7-way image classification set "Banana Disease Recognition" from GitHub (kavitha-35/Banana-Leaf-Disease-Detection); label vocabulary: banana black sigatoka disease, banana bract mosaic virus disease, banana healthy leaf, banana insect pest disease, banana moko disease, banana panama disease, banana yellow sigatoka disease.

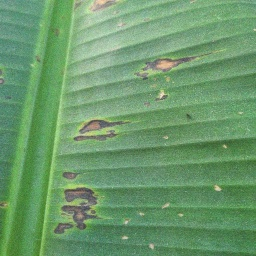
Label: banana black sigatoka disease

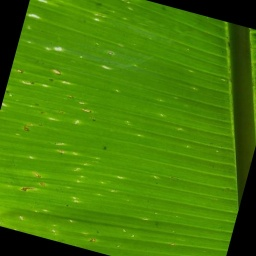
Label: banana insect pest disease

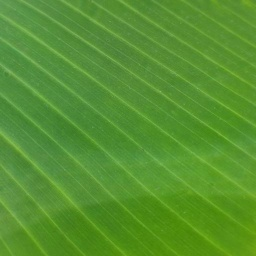
Label: banana healthy leaf

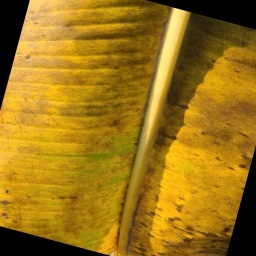
Label: banana panama disease

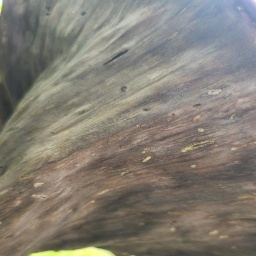
Label: banana moko disease

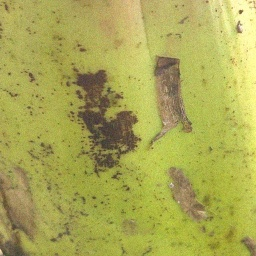
Label: banana bract mosaic virus disease
